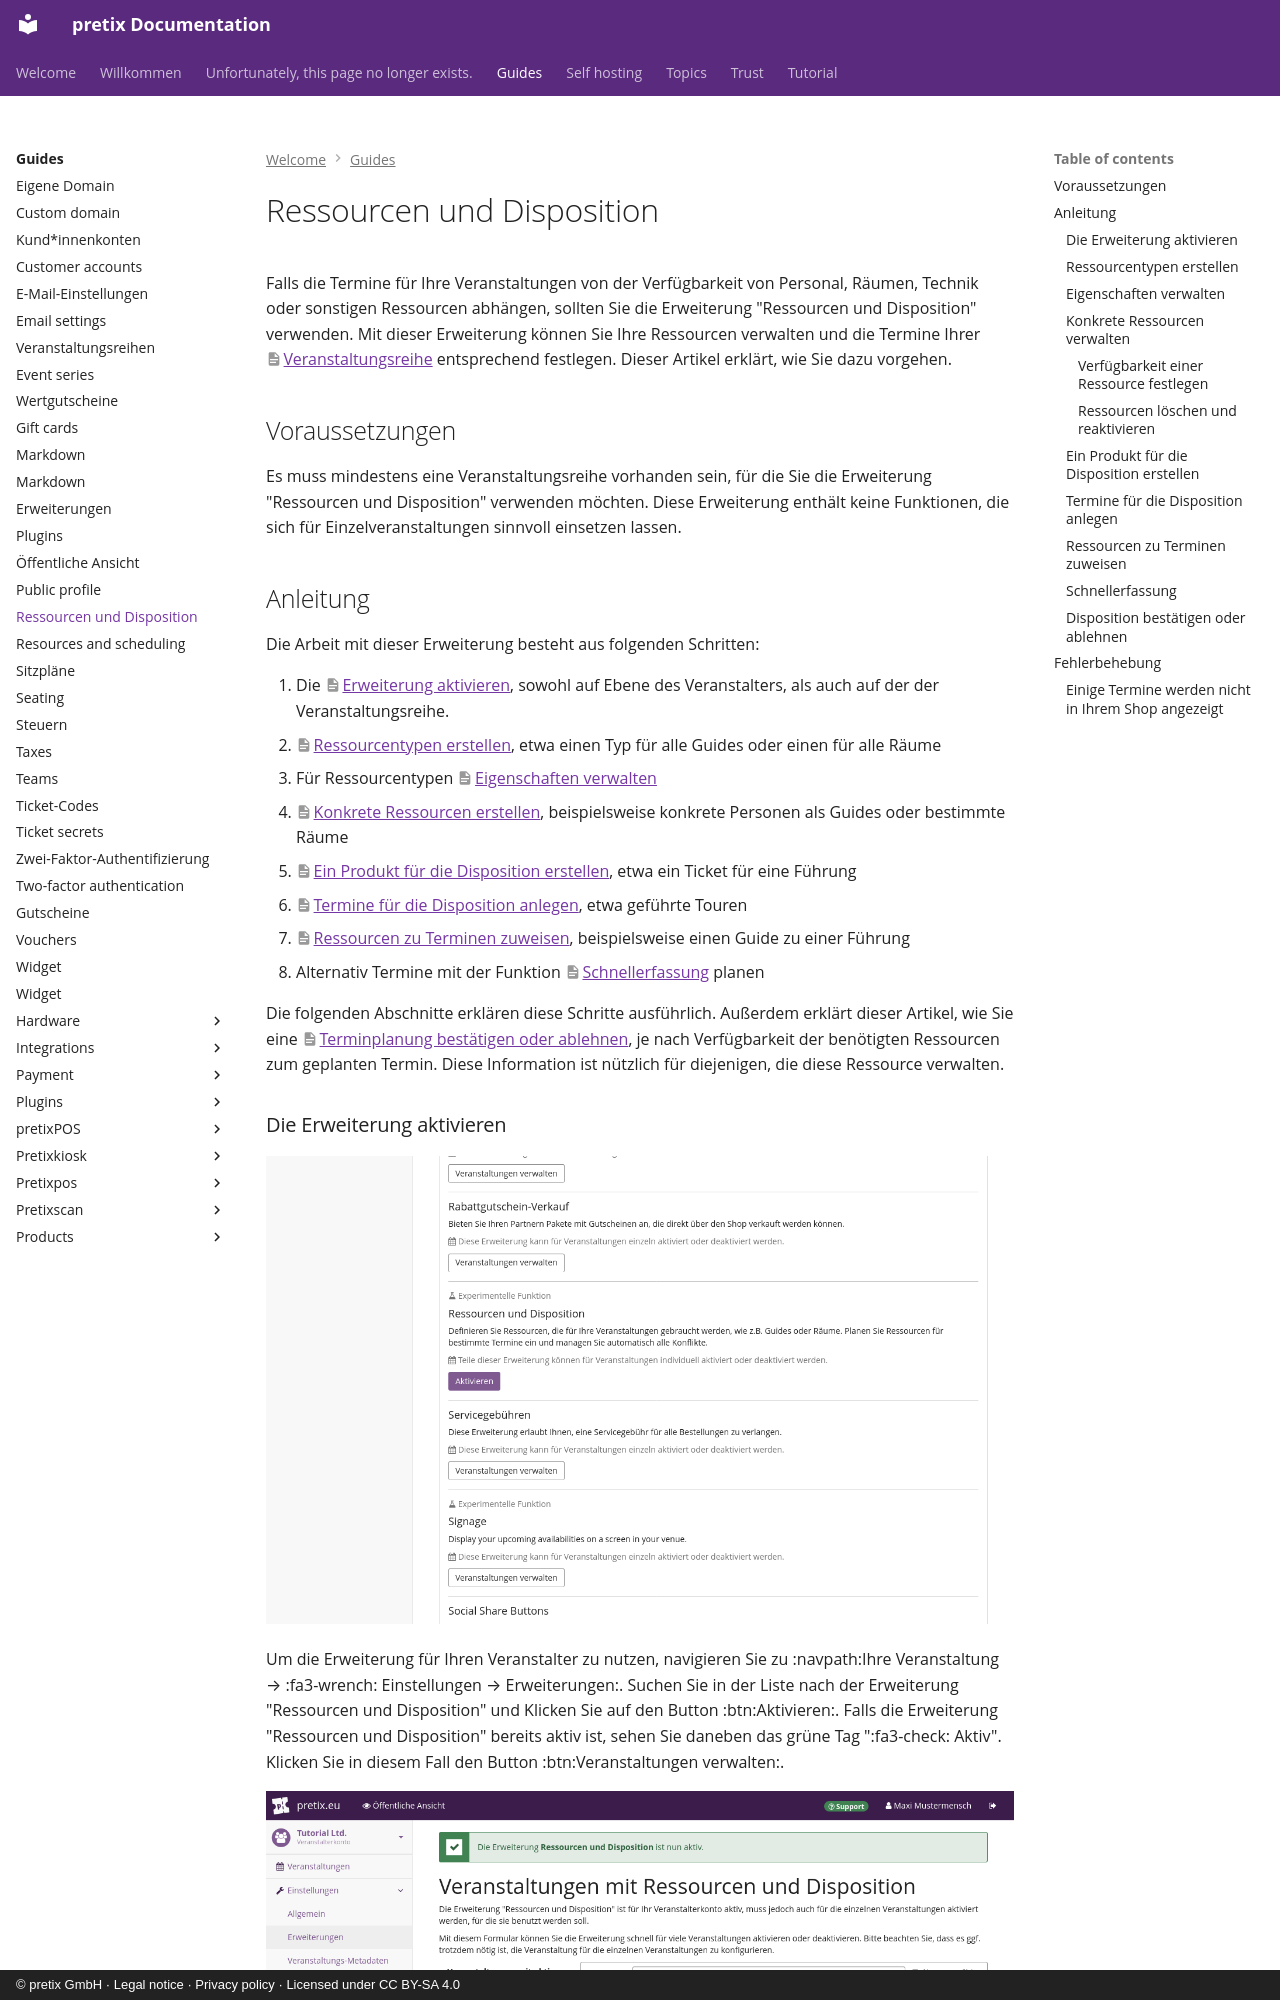

repository: pretix/pretix-docs · page: guides/resources-and-scheduling.de/index.html · generator: mkdocs · copyright: © pretix GmbH · Legal notice · Privacy policy · Licensed under CC BY-SA 4.0

---
title: Ressourcen und Disposition
---
# Ressourcen und Disposition

Falls die Termine für Ihre Veranstaltungen von der Verfügbarkeit von Personal, Räumen, Technik oder sonstigen Ressourcen abhängen, sollten Sie die Erweiterung "Ressourcen und Disposition" verwenden.
Mit dieser Erweiterung können Sie Ihre Ressourcen verwalten und die Termine Ihrer [Veranstaltungsreihe](event-series.de.md) entsprechend festlegen.
Dieser Artikel erklärt, wie Sie dazu vorgehen.

## Voraussetzungen

Es muss mindestens eine Veranstaltungsreihe vorhanden sein, für die Sie die Erweiterung "Ressourcen und Disposition" verwenden möchten.
Diese Erweiterung enthält keine Funktionen, die sich für Einzelveranstaltungen sinnvoll einsetzen lassen.

## Anleitung

Die Arbeit mit dieser Erweiterung besteht aus folgenden Schritten:

 1. Die [Erweiterung aktivieren](#die-erweiterung-aktivieren), sowohl auf Ebene des Veranstalters, als auch auf der der Veranstaltungsreihe.
 2. [Ressourcentypen erstellen](#ressourcentypen-erstellen), etwa einen Typ für alle Guides oder einen für alle Räume
 3. Für Ressourcentypen [Eigenschaften verwalten](#eigenschaften-verwalten)
 4. [Konkrete Ressourcen erstellen](#konkrete-ressourcen-verwalten), beispielsweise konkrete Personen als Guides oder bestimmte Räume
 5. [Ein Produkt für die Disposition erstellen](#ein-produkt-fur-die-disposition-erstellen), etwa ein Ticket für eine Führung
 6. [Termine für die Disposition anlegen](#termine-fur-die-disposition-anlegen), etwa geführte Touren
 7. [Ressourcen zu Terminen zuweisen](#ressourcen-zu-terminen-zuweisen), beispielsweise einen Guide zu einer Führung
 8. Alternativ Termine mit der Funktion [Schnellerfassung](#schnellerfassung) planen

Die folgenden Abschnitte erklären diese Schritte ausführlich.
Außerdem erklärt dieser Artikel, wie Sie eine [Terminplanung bestätigen oder ablehnen](#disposition-bestatigen-oder-ablehnen), je nach Verfügbarkeit der benötigten Ressourcen zum geplanten Termin.
Diese Information ist nützlich für diejenigen, die diese Ressource verwalten.
